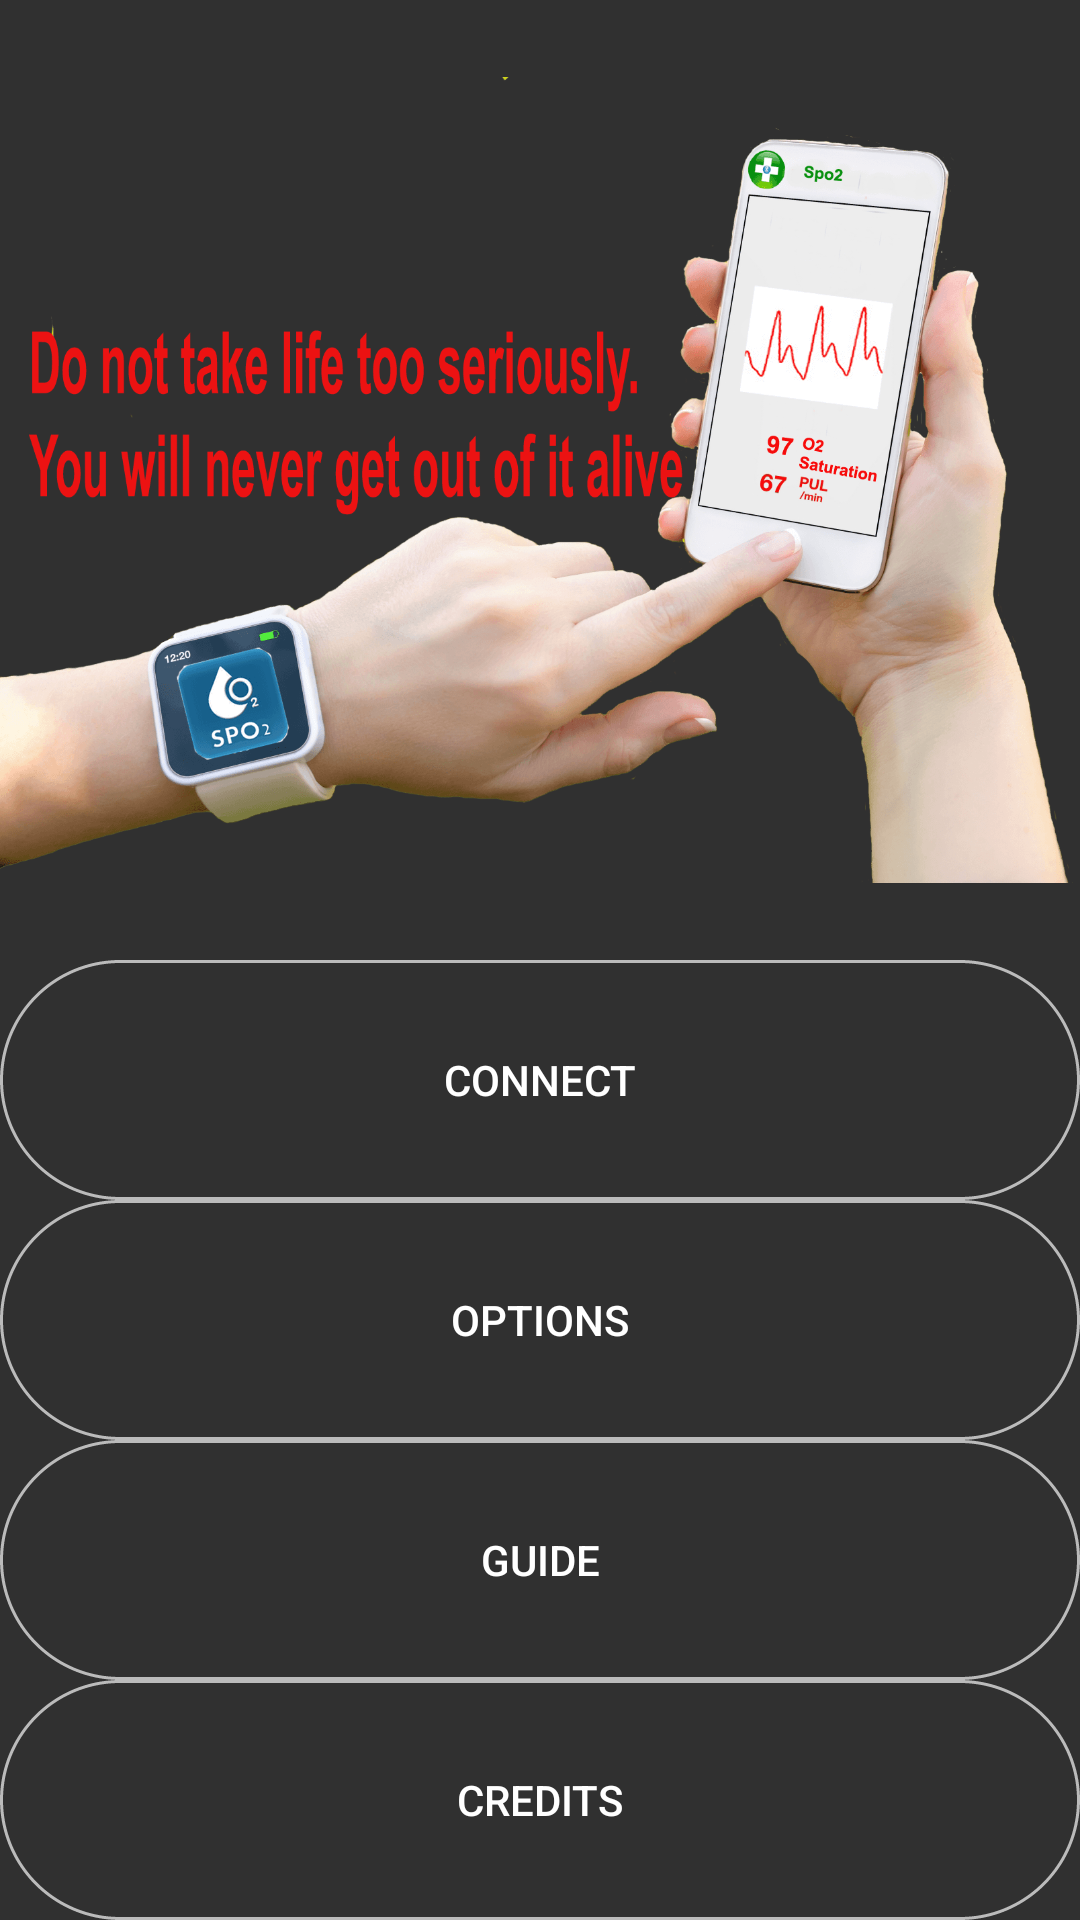

Layout XML and referenced resources for this Android screen:
<!-- AndroidManifest.xml: application theme Theme.AppCompat -->
<!-- res/layout/mainscreen.xml -->
<?xml version="1.0" encoding="utf-8"?>
<LinearLayout xmlns:android="http://schemas.android.com/apk/res/android"
    android:layout_width="match_parent"
    android:layout_height="match_parent">
	
    <LinearLayout
        android:layout_width="match_parent"
        android:layout_height="match_parent"
        android:orientation="vertical" >

        <ImageView
            android:id="@+id/imageView1"
            android:layout_width="match_parent"
            android:layout_height="match_parent"
            android:layout_alignParentRight="true"
            android:layout_alignParentTop="true"
            android:layout_weight="1"
            android:src="@drawable/heartbeat_halb" />

        <LinearLayout
            android:layout_width="match_parent"
            android:layout_height="fill_parent"
            android:layout_weight="1"
            android:orientation="vertical" >

            <Button
                android:id="@+id/buttonConnect"
                android:layout_width="match_parent"
                android:layout_height="fill_parent"
                android:layout_weight="1"
                android:onClick="buttonClick_connect"
                android:text="@string/connect" 
                android:background="@drawable/button_custom"/>

            <Button
                android:id="@+id/buttonOptions"
                android:layout_width="match_parent"
                android:layout_height="match_parent"
                android:layout_weight="1"
                android:text="@string/options" 
                android:background="@drawable/button_custom"/>

            <Button
                android:id="@+id/buttonHelp"
                android:layout_width="match_parent"
                android:layout_height="match_parent"
                android:layout_weight="1"
                android:text="@string/help"
                android:background="@drawable/button_custom" />

            <Button
                android:id="@+id/buttonCredits"
                android:layout_width="match_parent"
                android:layout_height="match_parent"
                android:layout_weight="1"
                android:text="@string/credits" 
                android:background="@drawable/button_custom"/>
        </LinearLayout>
    </LinearLayout>

</LinearLayout>
<!-- resources referenced by this layout -->
<resources>
  <!-- drawable button_custom (drawable) -->
  <?xml version="1.0" encoding="utf-8"?>
  
  <selector xmlns:android="http://schemas.android.com/apk/res/android">
      <item android:drawable="@drawable/pressed_transperant"
            android:state_pressed="true" />
      <item android:drawable="@drawable/pressed_transperant"
            android:state_focused="true" />
      <item android:drawable="@drawable/transperant_button" />
  </selector>
  <!-- drawable heartbeat_halb: png bitmap (drawable-xxhdpi, 242084 bytes) -->
  <string name="connect">Connect</string>
  <string name="credits">Credits</string>
  <string name="help">Guide</string>
  <string name="options">Options</string>
  <!-- drawable pressed_transperant (drawable) -->
  <?xml version="1.0" encoding="utf-8"?>
  
  <shape
      xmlns:android="http://schemas.android.com/apk/res/android"
      android:shape="rectangle" >
      <corners
          android:radius="100dp"
          android:topLeftRadius="100dp"
          android:topRightRadius="100dp"
          android:bottomLeftRadius="100dp"
          android:bottomRightRadius="100dp"/>
     
      <solid
          android:color="#0000FF" />
      <stroke
          android:width="1dp"
          android:color="#BBBBBB"
          android:dashWidth="3dp"
          android:dashGap="0dp" />
      
  </shape>
  <!-- drawable transperant_button (drawable) -->
  <?xml version="1.0" encoding="utf-8"?>
  
  <shape
      xmlns:android="http://schemas.android.com/apk/res/android"
      android:shape="rectangle" >
      <corners
          android:radius="100dp"
          android:topLeftRadius="100dp"
          android:topRightRadius="100dp"
          android:bottomLeftRadius="100dp"
          android:bottomRightRadius="100dp"/>
     
      <solid
          android:color="@android:color/transparent" />
      <stroke
          android:width="1dp"
          android:color="#BBBBBB"
          android:dashWidth="3dp"
          android:dashGap="0dp" />
      
  </shape>
</resources>
